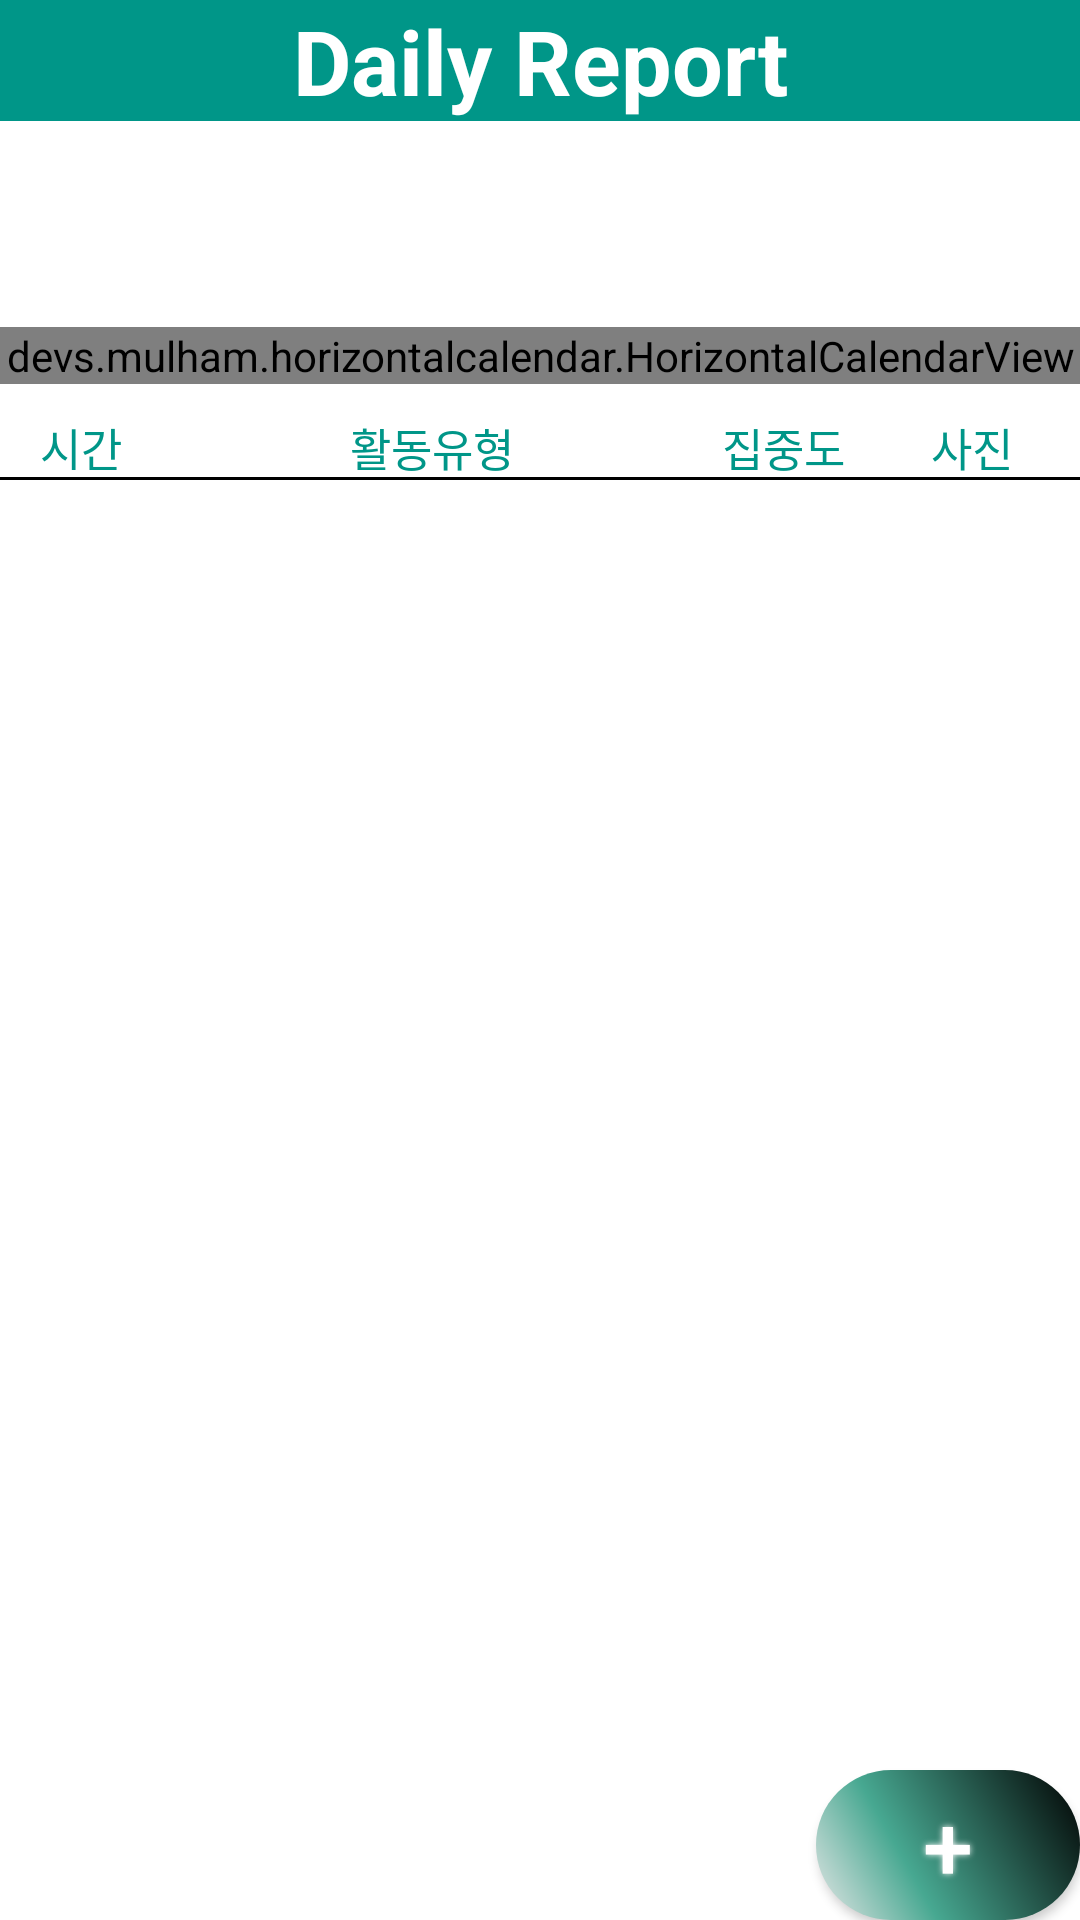

Here is an Android app screen rendered from its layout file. Give the layout XML and the strings, colors and styles it references.
<!-- AndroidManifest.xml: application theme Theme.Daily_Report -->
<!-- res/layout/activity_record.xml -->
<?xml version="1.0" encoding="utf-8"?>
<androidx.constraintlayout.widget.ConstraintLayout xmlns:android="http://schemas.android.com/apk/res/android"
    xmlns:app="http://schemas.android.com/apk/res-auto"
    xmlns:tools="http://schemas.android.com/tools"
    android:layout_width="match_parent"
    android:layout_height="match_parent"
    android:background="@color/white"
    android:orientation="vertical"
    tools:context=".RecordActivity">


    <TextView
        android:id="@+id/header_title"
        android:layout_width="match_parent"
        android:layout_height="wrap_content"
        android:background="@color/main_color1"
        android:gravity="center"
        android:text="Daily Report"
        android:textAlignment="center"
        android:textColor="@color/white"
        android:textSize="30sp"
        android:textStyle="bold"

        app:layout_constraintEnd_toEndOf="parent"
        app:layout_constraintHorizontal_bias="0.0"
        app:layout_constraintStart_toStartOf="parent"
        app:layout_constraintTop_toTopOf="parent" />

    <TextView

        android:textColor="@color/main_color1"
        android:layout_marginRight="20dp"
        android:id="@+id/header_month"
        android:layout_width="wrap_content"
        android:layout_height="wrap_content"

        android:textAlignment="textEnd"
        app:layout_constraintBottom_toTopOf="@+id/calendarView"
        app:layout_constraintEnd_toEndOf="parent"
        app:layout_constraintTop_toBottomOf="@+id/header_title" />

    <devs.mulham.horizontalcalendar.HorizontalCalendarView

        android:id="@+id/calendarView"
        android:layout_width="match_parent"
        android:layout_height="wrap_content"
        app:layout_constraintBottom_toTopOf="@+id/header_guideline"
        app:layout_constraintEnd_toEndOf="parent"
        app:layout_constraintStart_toStartOf="parent"
        app:selectorColor="@color/main_color1"
        app:colorBottomTextSelected="@color/main_color1"
        app:sizeMiddleText="10dp"
        app:colorMiddleTextSelected="@color/main_color1"
        app:textColorNormal="@color/black"
        app:textColorSelected="@color/black"

        tools:ignore="SpeakableTextPresentCheck" />

    <androidx.constraintlayout.widget.Guideline
        app:layout_constraintGuide_percent="0.2"
        android:id="@+id/header_guideline"
        android:layout_width="wrap_content"
        android:layout_height="wrap_content"
        android:orientation="horizontal"
        />

    <View
        android:id="@+id/header_line"
        android:layout_width="match_parent"
        android:layout_height="1dp"
        android:background="@color/black"

        app:layout_constraintBottom_toBottomOf="@+id/act_text"
        app:layout_constraintStart_toStartOf="parent" />
    <TextView
        android:id="@+id/time_text"
        android:layout_width="wrap_content"
        android:layout_height="wrap_content"
        android:layout_marginTop="10dp"
        android:text="시간"
        android:textColor="@color/main_color1"
        android:textSize="15sp"
        app:layout_constraintEnd_toStartOf="@+id/time_guideline"
        app:layout_constraintStart_toStartOf="parent"
        app:layout_constraintTop_toTopOf="@+id/header_guideline" />

    <TextView
        android:layout_marginTop="10dp"
        android:textSize="15dp"
        android:textColor="@color/main_color1"
        android:id="@+id/act_text"
        android:layout_width="wrap_content"
        android:layout_height="wrap_content"
        android:text="활동유형"
        app:layout_constraintEnd_toStartOf="@+id/act_content_guideline"
        app:layout_constraintStart_toEndOf="@+id/time_guideline"
        app:layout_constraintTop_toTopOf="@+id/header_guideline" />

    <TextView

        android:textSize="15dp"
        android:textColor="@color/main_color1"
        android:id="@+id/concentrate_text"
        android:layout_width="wrap_content"
        android:layout_height="wrap_content"
        android:layout_marginTop="10dp"
        android:text="집중도"
        app:layout_constraintEnd_toStartOf="@+id/concentrate_guideline"
        app:layout_constraintStart_toStartOf="@+id/act_content_guideline"
        app:layout_constraintTop_toTopOf="@+id/header_guideline"
        app:layout_goneMarginTop="10dp" />

    <TextView

        android:textColor="@color/main_color1"
        android:textSize="15dp"
        android:layout_marginTop="10dp"
        android:id="@+id/image_text"
        android:layout_width="wrap_content"
        android:layout_height="wrap_content"
        android:text="사진"
        app:layout_constraintEnd_toEndOf="parent"
        app:layout_constraintStart_toStartOf="@+id/concentrate_guideline"
        app:layout_constraintTop_toTopOf="@+id/header_guideline" />

    <androidx.recyclerview.widget.RecyclerView
        android:id="@+id/recyclerview_record"
        android:layout_width="match_parent"
        android:layout_height="0dp"
        android:background="@color/white"

        app:layout_constraintBottom_toTopOf="@+id/RecordPlusButton"
        app:layout_constraintEnd_toEndOf="parent"
        app:layout_constraintHorizontal_bias="0.0"
        app:layout_constraintStart_toStartOf="parent"
        app:layout_constraintTop_toBottomOf="@id/header_line">


    </androidx.recyclerview.widget.RecyclerView>

    <Button


        android:id="@+id/RecordPlusButton"
        android:layout_width="wrap_content"
        android:layout_height="wrap_content"
        android:layout_gravity="bottom"

        android:background="@drawable/button_shape"

        android:shadowColor="@color/white"
        android:shadowDx="0"
        android:shadowDy="0"
        android:shadowRadius="5"
        android:text="+"
        android:textColor="@color/white"
        android:textSize="30sp"
        app:layout_constraintBottom_toBottomOf="parent"
        app:layout_constraintEnd_toEndOf="parent"
        />

    <androidx.constraintlayout.widget.Guideline
        android:id="@+id/time_guideline"
        android:layout_width="wrap_content"
        android:layout_height="wrap_content"
        android:orientation="vertical"
        app:layout_constraintGuide_percent="0.15" />

    <androidx.constraintlayout.widget.Guideline
        android:id="@+id/act_content_guideline"
        android:layout_width="wrap_content"
        android:layout_height="wrap_content"
        android:orientation="vertical"
        app:layout_constraintGuide_percent="0.65" />

    <androidx.constraintlayout.widget.Guideline
        android:id="@+id/concentrate_guideline"
        android:layout_width="wrap_content"
        android:layout_height="wrap_content"
        android:orientation="vertical"
        app:layout_constraintGuide_percent="0.8"/>


</androidx.constraintlayout.widget.ConstraintLayout>
<!-- resources referenced by this layout -->
<resources>
  <color name="black">#FF000000</color>
  <color name="main_color1">#009688</color>
  <color name="white">#FFFFFFFF</color>
  <!-- drawable button_shape (drawable) -->
  <?xml version="1.0" encoding="utf-8"?>
  <shape xmlns:android="http://schemas.android.com/apk/res/android" android:shape="rectangle" >
  
      <corners
          android:topLeftRadius="100dp"
          android:topRightRadius="100dp"
          android:bottomLeftRadius="100dp"
          android:bottomRightRadius="100dp"
          />
  
      <gradient
          android:angle="45"
          android:centerX="35%"
          android:centerColor="#47A891"
          android:startColor="#E8E8E8"
          android:endColor="#000000"
          android:type="linear"
          />
      <padding
          android:left="0dp"
          android:top="0dp"
          android:right="0dp"
          android:bottom="0dp"
          />
      <size
          android:width="50dp"
          android:height="50dp"
          />
  
  </shape>
  <style name="Theme.Daily_Report" parent="Theme.AppCompat.Light">
          
          <item name="colorPrimary">@color/purple_500</item>
          <item name="colorPrimaryVariant">@color/purple_700</item>
          <item name="colorOnPrimary">@color/white</item>
          
          <item name="colorSecondary">@color/teal_200</item>
          <item name="colorSecondaryVariant">@color/teal_700</item>
          <item name="colorOnSecondary">@color/black</item>
          
          <item name="android:statusBarColor" tools:targetApi="l">?attr/colorPrimaryVariant</item>
          
  
          <item name="windowActionBar">false</item>
          <item name="windowNoTitle">true</item>
  
      </style>
  <color name="purple_500">#FF6200EE</color>
  <color name="purple_700">#FF3700B3</color>
  <color name="teal_200">#FF03DAC5</color>
  <color name="teal_700">#FF018786</color>
</resources>
